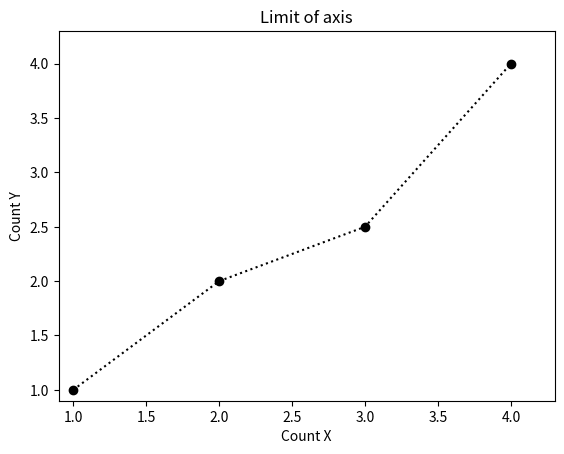

This figure's Python source:
import matplotlib.pyplot as plt
import numpy as np

x = np.array([1,2,3,4])
y = np.array([1,2,2.5,4])

plt.plot(x,y,'ko:')
plt.xlabel('Count X')
plt.ylabel('Count Y')
plt.title('Limit of axis')
left,right = plt.xlim(0.9,4.3) #only right, [right = 5]
bottom,top = plt.ylim(0.9,4.3)
print(bottom,top)
print(left,right)
plt.show()